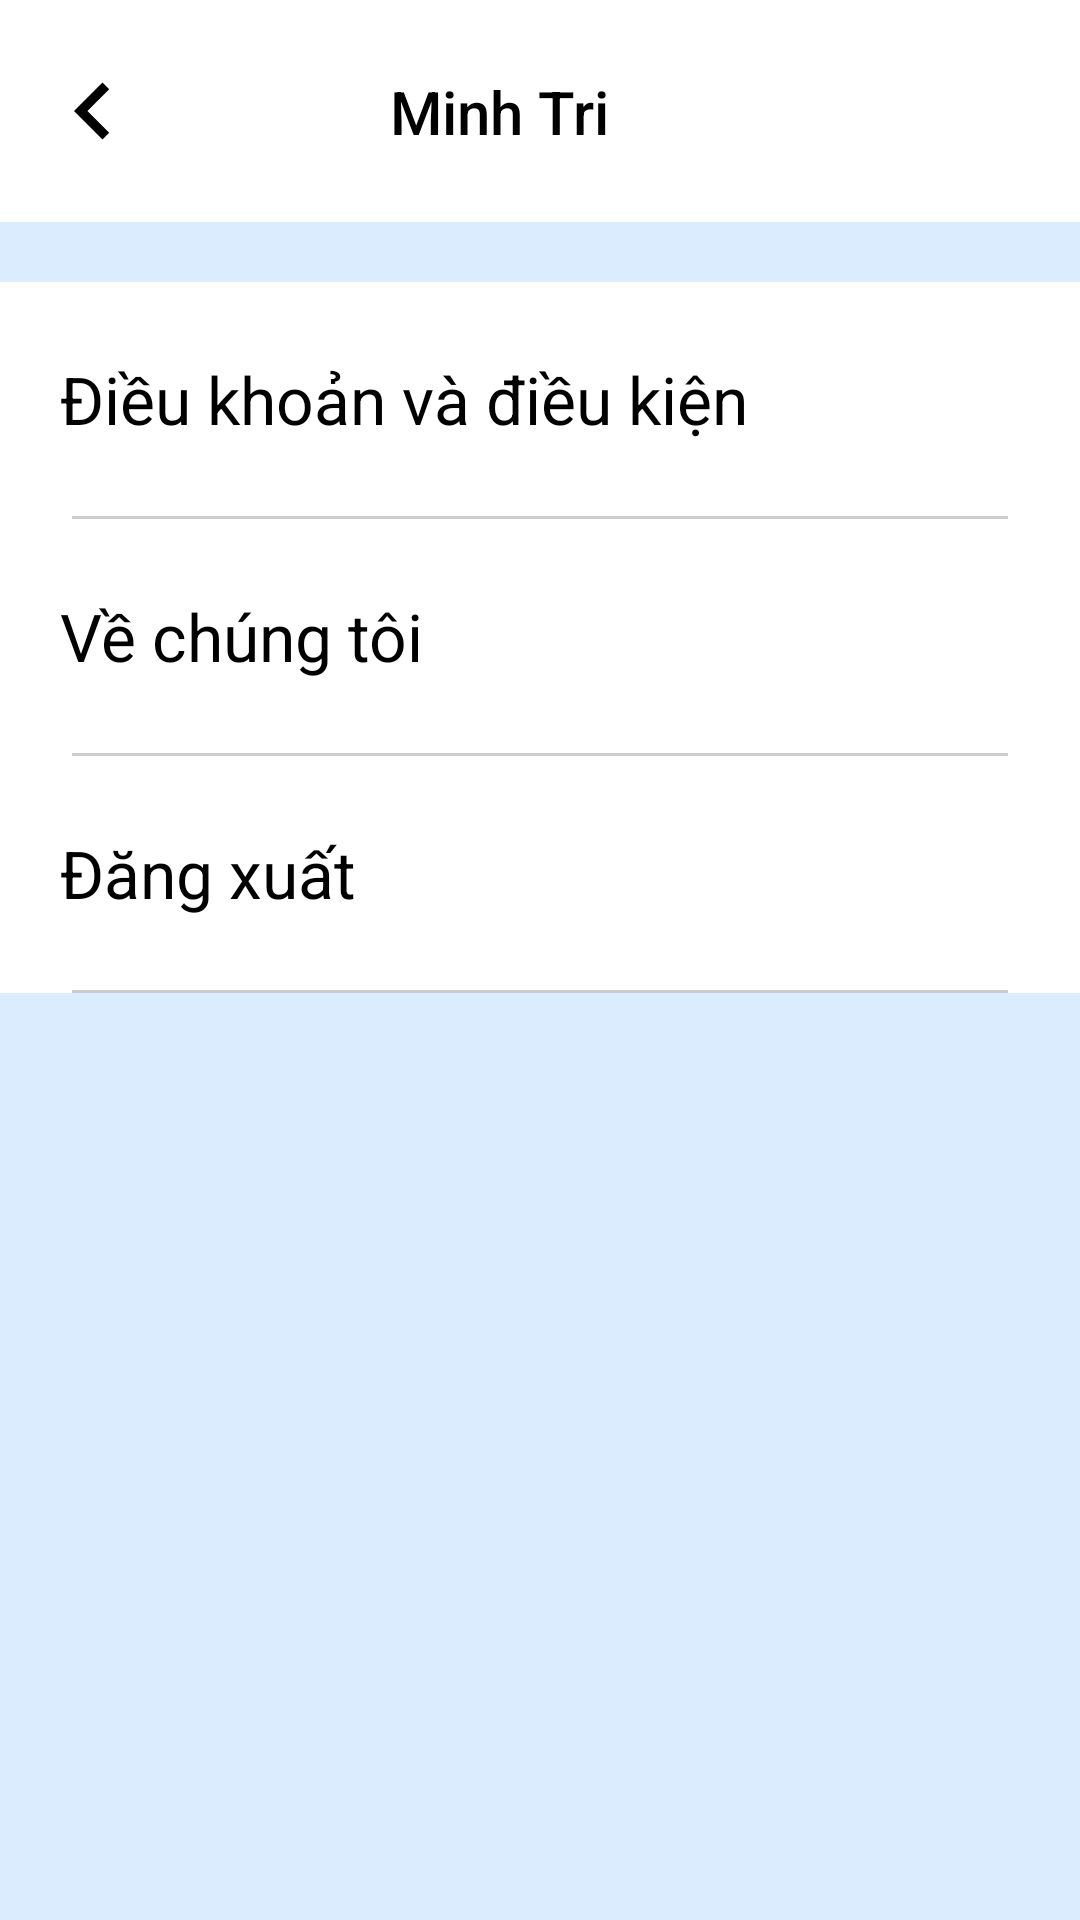

Android layout source for this screen:
<!-- AndroidManifest.xml: application theme Theme.PjBookingSport -->
<!-- res/layout/fragment_user.xml -->
<androidx.constraintlayout.widget.ConstraintLayout
    xmlns:android="http://schemas.android.com/apk/res/android"
    xmlns:app="http://schemas.android.com/apk/res-auto"
    xmlns:tools="http://schemas.android.com/tools"
    android:layout_width="match_parent"
    android:layout_height="match_parent"
    android:clickable="true"
    android:background="@color/background">

    <androidx.constraintlayout.widget.ConstraintLayout
        android:id="@+id/constraintTitle"
        android:layout_width="match_parent"
        android:layout_height="wrap_content"
        android:padding="12dp"
        android:background="@color/white"
        app:layout_constraintTop_toTopOf="parent"
        app:layout_constraintStart_toStartOf="parent"
        app:layout_constraintEnd_toEndOf="parent">

        <ImageButton
            android:id="@+id/btn_back"
            android:layout_width="wrap_content"
            android:layout_height="wrap_content"
            android:src="@drawable/ic_back"
            android:background="?attr/selectableItemBackgroundBorderless"
            app:layout_constraintStart_toStartOf="parent"
            app:layout_constraintTop_toTopOf="parent"
            app:layout_constraintBottom_toBottomOf="parent" />

        <ImageView
            android:id="@+id/imageAva"
            android:layout_width="50dp"
            android:layout_height="50dp"
            app:layout_constraintTop_toTopOf="parent"
            app:layout_constraintStart_toEndOf="@id/btn_back"
            android:layout_marginStart="20dp"
            android:src="@drawable/ic_user_comment"/>

        <TextView
            android:id="@+id/name_user"
            android:layout_width="wrap_content"
            android:layout_height="wrap_content"
            android:text="Minh Tri"
            android:textSize="20sp"
            android:fontFamily="sans-serif-medium"
            android:textColor="@color/black"
            android:layout_marginStart="10dp"
            app:layout_constraintTop_toTopOf="@id/imageAva"
            app:layout_constraintStart_toEndOf="@id/imageAva"
            app:layout_constraintBottom_toBottomOf="@id/imageAva" />
    </androidx.constraintlayout.widget.ConstraintLayout>

    
    <TextView
        android:id="@+id/space"
        android:layout_width="match_parent"
        android:layout_height="20dp"
        android:background="@color/background"
        android:layout_marginBottom="16dp"
        app:layout_constraintTop_toBottomOf="@id/constraintTitle"
        app:layout_constraintStart_toStartOf="parent"/>

    <LinearLayout
        android:layout_width="match_parent"
        android:layout_height="wrap_content"
        android:orientation="vertical"
        android:background="@color/white"
        app:layout_constraintStart_toStartOf="@id/btn_back"
        app:layout_constraintTop_toBottomOf="@id/space"
        app:layout_constraintEnd_toEndOf="parent"
        tools:ignore="NotSibling">

        <androidx.constraintlayout.widget.ConstraintLayout
            android:id="@+id/policy"
            android:layout_width="match_parent"
            android:layout_height="wrap_content"
            android:clickable="true"
            android:focusable="true"
            android:padding="20dp"
            android:gravity="center_vertical"
            android:orientation="horizontal">

            <TextView
                android:layout_width="0dp"
                android:layout_height="wrap_content"
                android:layout_weight="1"
                android:text="Điều khoản và điều kiện"
                android:textSize="22sp"
                android:textColor="@color/black"
                android:fontFamily="sans-serif"
                app:layout_constraintStart_toStartOf="parent"
                app:layout_constraintTop_toTopOf="parent"
                app:layout_constraintBottom_toBottomOf="parent"
                tools:ignore="RtlSymmetry" />

            <ImageView
                android:layout_width="38dp"
                android:layout_height="38dp"
                android:src="@drawable/ic_chevron_right"
                android:layout_marginEnd="-10dp"
                app:layout_constraintEnd_toEndOf="parent"
                app:layout_constraintTop_toTopOf="parent"
                app:layout_constraintBottom_toBottomOf="parent"/>

        </androidx.constraintlayout.widget.ConstraintLayout>

        <View
            android:layout_width="match_parent"
            android:layout_height="1dp"
            android:background="#ccc"
            android:layout_marginStart="24dp"
            android:layout_marginEnd="24dp"
            app:layout_constraintBottom_toBottomOf="parent"
            app:layout_constraintStart_toStartOf="parent"
            app:layout_constraintEnd_toEndOf="parent" />


        <androidx.constraintlayout.widget.ConstraintLayout
            android:id="@+id/aboutUs"
            android:layout_width="match_parent"
            android:layout_height="wrap_content"
            android:clickable="true"
            android:focusable="true"
            android:padding="20dp"
            android:gravity="center_vertical"
            android:orientation="horizontal">

            <TextView
                android:layout_width="0dp"
                android:layout_height="wrap_content"
                android:layout_weight="1"
                android:text="Về chúng tôi"
                android:textSize="22sp"
                android:textColor="@color/black"
                android:fontFamily="sans-serif"
                app:layout_constraintStart_toStartOf="parent"
                app:layout_constraintTop_toTopOf="parent"
                app:layout_constraintBottom_toBottomOf="parent"
                tools:ignore="RtlSymmetry" />

            <ImageView
                android:layout_width="38dp"
                android:layout_height="38dp"
                android:src="@drawable/ic_chevron_right"
                android:layout_marginEnd="-10dp"
                app:layout_constraintEnd_toEndOf="parent"
                app:layout_constraintTop_toTopOf="parent"
                app:layout_constraintBottom_toBottomOf="parent"/>

        </androidx.constraintlayout.widget.ConstraintLayout>

        <View
            android:layout_width="match_parent"
            android:layout_height="1dp"
            android:background="#ccc"
            android:layout_marginStart="24dp"
            android:layout_marginEnd="24dp"
            app:layout_constraintBottom_toBottomOf="parent"
            app:layout_constraintStart_toStartOf="parent"
            app:layout_constraintEnd_toEndOf="parent" />


        <androidx.constraintlayout.widget.ConstraintLayout
            android:id="@+id/logOut"
            android:layout_width="match_parent"
            android:layout_height="wrap_content"
            android:clickable="true"
            android:focusable="true"
            android:padding="20dp"
            android:gravity="center_vertical"
            android:orientation="horizontal">

            <TextView
                android:layout_width="0dp"
                android:layout_height="wrap_content"
                android:layout_weight="1"
                android:text="Đăng xuất"
                android:textSize="22sp"
                android:textColor="@color/black"
                android:fontFamily="sans-serif"
                app:layout_constraintStart_toStartOf="parent"
                app:layout_constraintTop_toTopOf="parent"
                app:layout_constraintBottom_toBottomOf="parent"
                tools:ignore="RtlSymmetry" />

            <ImageView
                android:layout_width="38dp"
                android:layout_height="38dp"
                android:src="@drawable/ic_chevron_right"
                android:layout_marginEnd="-10dp"
                app:layout_constraintEnd_toEndOf="parent"
                app:layout_constraintTop_toTopOf="parent"
                app:layout_constraintBottom_toBottomOf="parent"/>

        </androidx.constraintlayout.widget.ConstraintLayout>

        <View
            android:layout_width="match_parent"
            android:layout_height="1dp"
            android:background="#ccc"
            android:layout_marginStart="24dp"
            android:layout_marginEnd="24dp"
            app:layout_constraintBottom_toBottomOf="parent"
            app:layout_constraintStart_toStartOf="parent"
            app:layout_constraintEnd_toEndOf="parent" />

    </LinearLayout>

</androidx.constraintlayout.widget.ConstraintLayout>
<!-- resources referenced by this layout -->
<resources>
  <color name="background">#DBECFF</color>
  <color name="black">#FF000000</color>
  <color name="white">#FFFFFFFF</color>
  <!-- drawable ic_back (drawable) -->
  <vector xmlns:android="http://schemas.android.com/apk/res/android"
      android:height="38dp"
      android:tint="#000000"
      android:viewportHeight="24"
      android:viewportWidth="24"
      android:width="38dp">
  
      <path android:fillColor="@color/primary" android:pathData="M15.41,7.41L14,6l-6,6 6,6 1.41,-1.41L10.83,12z"/>
      
  </vector>
  <style name="Theme.PjBookingSport" parent="Base.Theme.PjBookingSport" />
  <color name="primary">#0056BD</color>
  <style name="Base.Theme.PjBookingSport" parent="Theme.Material3.DayNight.NoActionBar">
          
           <item name="colorPrimary">@color/primary</item>
      </style>
</resources>
